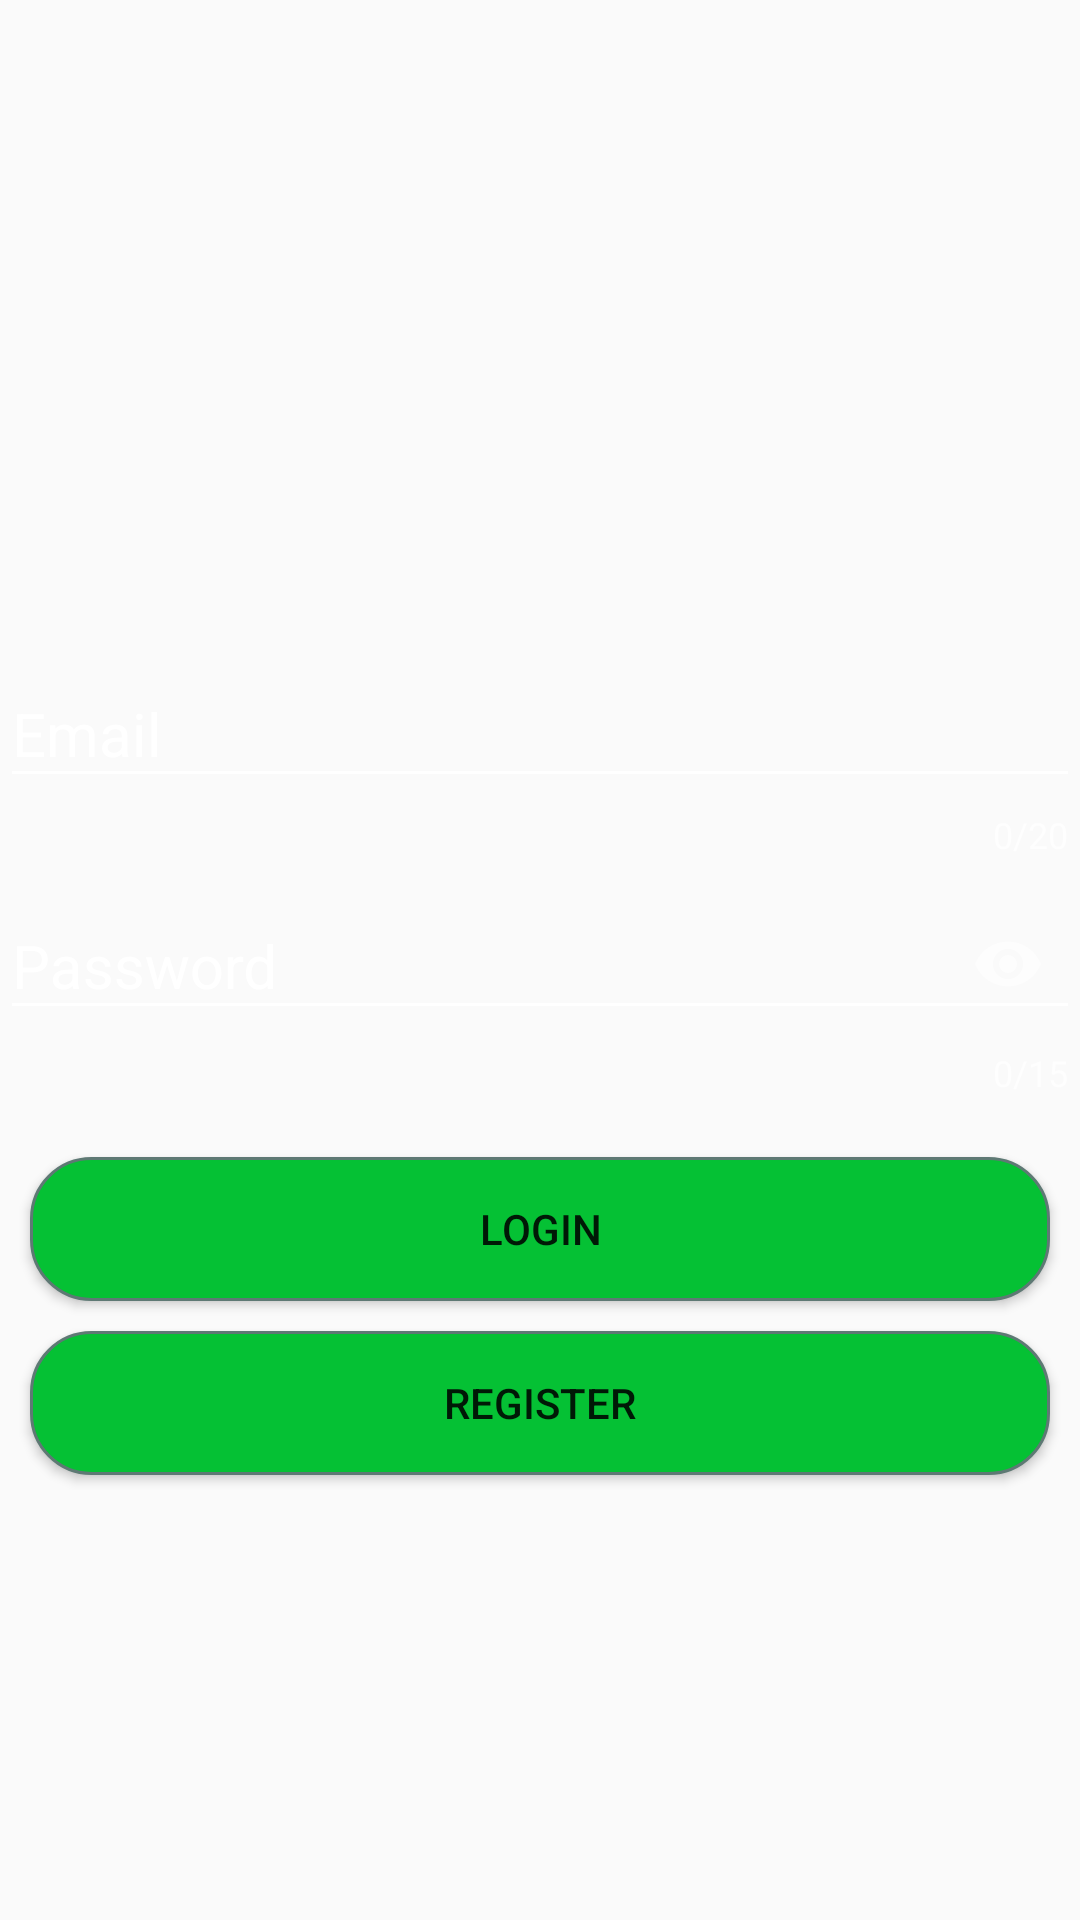

Layout XML and referenced resources for this Android screen:
<!-- AndroidManifest.xml: application theme AppTheme -->
<!-- res/layout/activity_customer_login.xml -->
<LinearLayout xmlns:android="http://schemas.android.com/apk/res/android"
    xmlns:app="http://schemas.android.com/apk/res-auto"
    xmlns:tools="http://schemas.android.com/tools"
    android:layout_width="match_parent"
    android:layout_height="match_parent"
    tools:context=".CustomerLoginActivity"
    android:background="@drawable/gradient"
    android:orientation="vertical">

    <ImageView
        android:id="@+id/imageView"
        android:layout_width="match_parent"
        android:layout_height="211dp"
        android:layout_alignParentStart="true"
        android:layout_alignParentLeft="true"
        android:layout_alignParentTop="true"
        android:layout_marginStart="0dp"
        android:layout_marginLeft="0dp"
        android:layout_marginTop="0dp"
        app:srcCompat="@drawable/logo" />

    <android.support.design.widget.TextInputLayout
        android:layout_width="match_parent"
        android:layout_height="wrap_content"
        android:theme="@style/EditTextHint"
        android:id="@+id/email"
        app:errorEnabled="true"
        app:counterEnabled="true"
        app:counterMaxLength="20"
        >
        <android.support.design.widget.TextInputEditText
            android:layout_width="match_parent"
            android:layout_height="wrap_content"
            android:hint="Email"
            android:textSize="20sp"
            android:textColor="#fff"
            android:inputType="text" />

    </android.support.design.widget.TextInputLayout>

    <android.support.design.widget.TextInputLayout
        android:layout_width="match_parent"
        android:layout_height="wrap_content"
        android:theme="@style/EditTextHint"
        android:id="@+id/password"
        app:errorEnabled="true"
        app:counterEnabled="true"
        app:counterMaxLength="15"
        app:passwordToggleEnabled="true"
        >
        <android.support.design.widget.TextInputEditText
            android:layout_width="match_parent"
            android:layout_height="wrap_content"
            android:hint="Password"
            android:textSize="20sp"
            android:textColor="#fff"
            android:inputType="textPassword" />

    </android.support.design.widget.TextInputLayout>

    <Button
        android:layout_marginRight="10dp"
        android:layout_marginLeft="10dp"
        android:layout_marginTop="20dp"
        android:layout_width="match_parent"
        android:layout_height="wrap_content"
        android:id="@+id/login"
        android:text="Login"
        android:background="@drawable/mybutton"
        />
    <Button
        android:layout_marginRight="10dp"
        android:layout_marginLeft="10dp"
        android:layout_marginTop="10dp"
        android:layout_width="match_parent"
        android:layout_height="wrap_content"
        android:id="@+id/registration"
        android:text="Register"
        android:background="@drawable/mybutton"
        />

</LinearLayout>
<!-- resources referenced by this layout -->
<resources>
  <!-- drawable mybutton (drawable) -->
  <?xml version="1.0" encoding="utf-8"?>
  <selector xmlns:android="http://schemas.android.com/apk/res/android" >
      <item android:state_pressed="true" >
          <shape android:shape="rectangle"  >
              <corners android:radius="10dp" />
              <stroke android:width="1dip" android:color="#5e7974" />
              <gradient android:angle="-90" android:startColor="#345953" android:endColor="#689a92"  />
          </shape>
      </item>
      <item android:state_focused="true">
          <shape android:shape="rectangle"  >
              <corners android:radius="30dip" />
              <stroke android:width="1dip" android:color="#5e7974" />
              <solid android:color="#58857e"/>
          </shape>
      </item>
      <item >
          <shape android:shape="rectangle"  >
              <corners android:radius="20dp" />
              <stroke android:width="1dip" android:color="#5e7974" />
              <gradient android:angle="-90" android:startColor="#05c134" android:endColor="#05c134" />
          </shape>
      </item>
  </selector>
  <style name="EditTextHint" parent="@style/Theme.AppCompat">
          <item name="colorAccent">@android:color/white</item>
          <item name="android:textColorHint">@android:color/white</item>
          <item name="colorControlNormal">@android:color/white</item>
          <item name="colorControlActivated">@color/formColor</item>
          <item name="colorControlHighlight">@color/colorAccent</item>
      </style>
  <style name="AppTheme" parent="Theme.AppCompat.Light.DarkActionBar">
          
          <item name="colorPrimary">@color/colorPrimary</item>
          <item name="colorPrimaryDark">@color/colorPrimaryDark</item>
          <item name="colorAccent">@color/colorAccent</item>
      </style>
  <color name="formColor">#f4aa42</color>
  <color name="colorAccent">#D81B60</color>
  <color name="colorPrimary">#008577</color>
  <color name="colorPrimaryDark">#00574B</color>
</resources>
